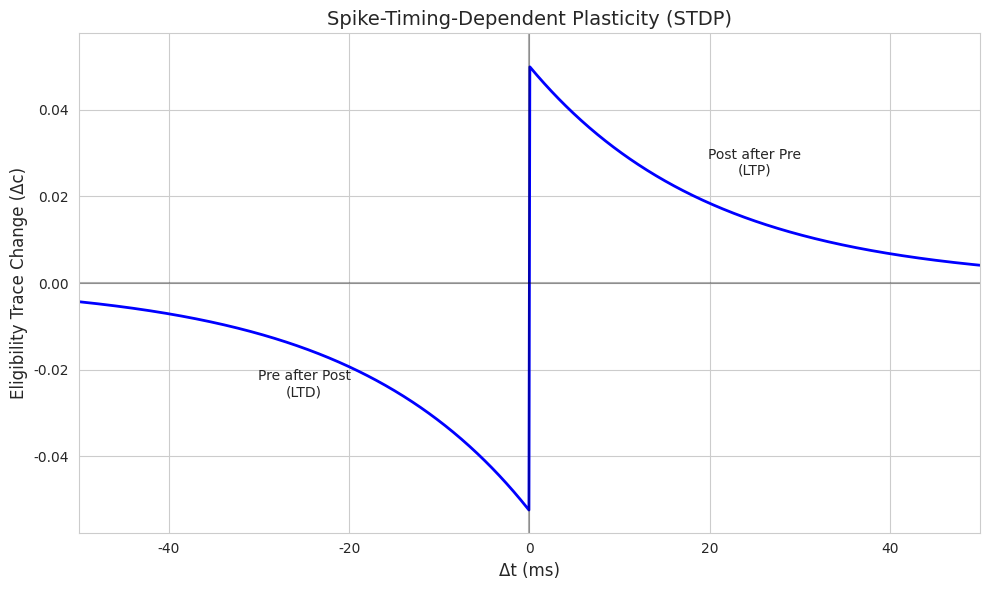

Reproduce this figure in Python.
import numpy as np
import seaborn as sns
import matplotlib.pyplot as plt


# Parameters
ms = 0.001  # Convert ms to seconds for calculations
taupre = 20 * ms
taupost = taupre
gmax = 0.5
max_strength = 1
dApre = 0.1
dApost = -dApre * taupre / taupost * 1.05
dApost *= gmax
dApre *= gmax
tauc = 25*ms

# Time window for simulation
dt = 0.1 * ms  # simulation time step
t_window = np.arange(-100 * ms, 100 * ms, dt)


def compute_weight_change(delta_t):
    """Compute weight change for a given time difference between pre and post spikes"""
    if delta_t > 0:  # Post after Pre
        # Pre spike at t=0, Post spike at t=delta_t
        Apre = dApre * np.exp(-delta_t / taupre)
        weight_change = Apre
    else:  # Pre after Post
        # Post spike at t=0, Pre spike at t=-delta_t
        Apost = dApost * np.exp(delta_t/taupost)
        weight_change = Apost

    return weight_change


# Calculate weight changes for different time differences
delta_ts = np.linspace(-50 * ms, 50 * ms, 1000)
weight_changes = [compute_weight_change(dt) for dt in delta_ts]

# Create the plot
plt.figure(figsize=(10, 6))
sns.set_style("whitegrid")

# Plot the STDP curve
plt.plot(delta_ts / ms, weight_changes, 'b-', linewidth=2)

# Add horizontal and vertical lines at zero
plt.axhline(y=0, color='k', linestyle='-', alpha=0.3)
plt.axvline(x=0, color='k', linestyle='-', alpha=0.3)

# Customize the plot
plt.xlabel('Δt (ms)', fontsize=12)
plt.ylabel('Eligibility Trace Change (Δc)', fontsize=12)
plt.title('Spike-Timing-Dependent Plasticity (STDP)', fontsize=14)

# Add text annotations explaining the timing
plt.text(25, max(weight_changes) / 2, 'Post after Pre\n(LTP)', horizontalalignment='center')
plt.text(-25, min(weight_changes) / 2, 'Pre after Post\n(LTD)', horizontalalignment='center')

# Set reasonable axis limits
plt.xlim(-50, 50)
y_max = max(abs(min(weight_changes)), abs(max(weight_changes)))
plt.ylim(-y_max * 1.1, y_max * 1.1)

# Show the plot
plt.tight_layout()
plt.show()
